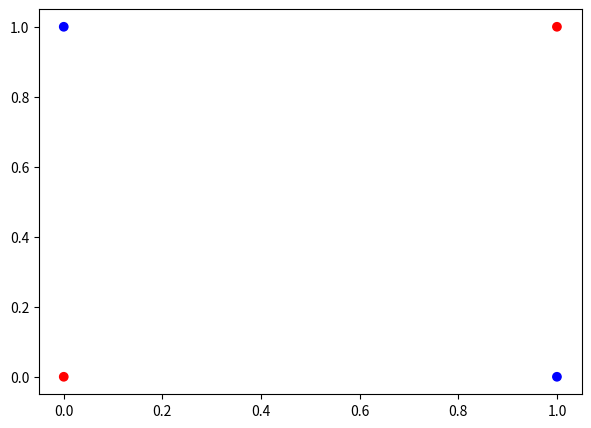
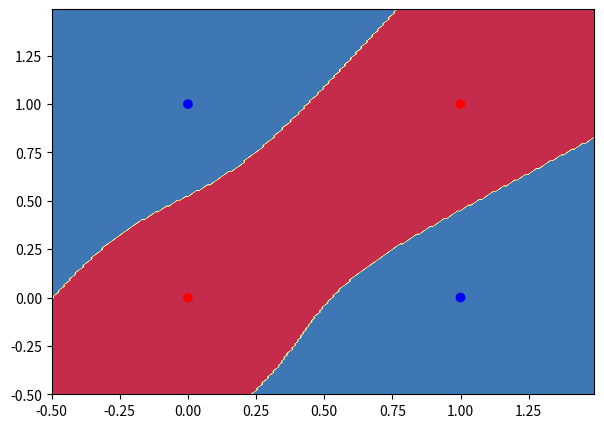

These figures' Python source, in order:
import numpy as np

def linear_activation(W, b, X):
    z = np.dot(W,X) + b
    
    return z

def sigmoid(z):
    '''
    Returns sigmoid activation for array z
    '''
    a = 1. / (1. + np.exp(-z)) 
    
    return a 

def d_sigmoid(z):
    return sigmoid(z) * (1. - sigmoid(z))

def loss(y, a):
    return -(y * np.log(a) + (1-y) * np.log(1-a))

def cost(logloss):
    return np.mean(logloss)

def predict_multilayer(parameters,X):
    W1 = parameters["W1"]
    b1 = parameters["b1"]
    W2 = parameters["W2"]
    b2 = parameters["b2"]
    
    Z1 = linear_activation(W1,b1,X)
    A1 = sigmoid(Z1)
    
    Z2 = linear_activation(W2,b2,A1)
    A2 = sigmoid(Z2)

    return np.round(A2)

import numpy as np
import matplotlib.pyplot as plt

X = np.array([[0,0],[0,1],[1,0],[1,1]])
Y = np.array([[0, 1, 1, 0]])

m, nx = X.shape

color= ['blue' if y == 1 else 'red' for y in np.squeeze(Y)]

plt.figure(figsize=(7,5))
plt.scatter(X[:,0], X[:,1], color=color)

plt.show()

X = X.T

def initialize_parameters(h_layers):
    neurons_hidden_layer = 3

    W1 = np.random.randn(neurons_hidden_layer,2)
    b1 = np.zeros([neurons_hidden_layer,1])

    W2 = np.random.randn(1,neurons_hidden_layer)
    b2 = np.zeros([1,1])
    
    parameters = {"W1":W1, "b1":b1, "W2":W2, "b2":b2}
    
    return parameters

'''
Metaparameters initialization
'''
num_epochs = 5000
learning_rate = 0.09

'''
Parameters initialization
'''
parameters = initialize_parameters(3)
W1 = parameters["W1"]
b1 = parameters["b1"]
W2 = parameters["W2"]
b2 = parameters["b2"]

print ("parametros iniciales: ", parameters)

'''
Gradient descent
'''
for i in range(num_epochs): 
    '''
    Forward Propagation
    '''
    Z1 = linear_activation(W1, b1, X)
    A1 = sigmoid(Z1)
    
    Z2 = linear_activation(W2, b2, A1)
    A2 = sigmoid(Z2)
        
    '''
    Backward Propagation
    '''
    dZ2 = A2 - Y
    dW2 = np.dot(dZ2, A1.T) / m
    db2 = np.mean(np.sum(dZ2, axis=1, keepdims=True))
    
    dZ1 = np.multiply(np.dot(W2.T, dZ2), d_sigmoid(Z1))
    dW1 = np.dot(dZ1, X.T) / m
    db1 = np.mean(np.sum(dZ1, axis=1, keepdims=True))
    
    '''
    Parameters Update
    '''
    W1 -= learning_rate * dW1
    W2 -= learning_rate * dW2
    b1 -= learning_rate * db1
    b2 -= learning_rate * db2
    
    '''
    Cost estimation
    '''
    J = cost(loss(Y,A2))
    
    
    if(i%100 == 0):
        print("costo -- iteracion ", i, ": ", J)
        
print("parametros actualizados: ", parameters)

'''
Testing
'''
print("Predicciones del clasificador: ", predict_multilayer(parameters,X))

import matplotlib.pyplot as plt

def visualize_lr(parameters, X, Y):
    X = X.T
    
    # Set min and max values and give it some padding
    x_min, x_max = X[:, 0].min() - .5, X[:, 0].max() + .5
    y_min, y_max = X[:, 1].min() - .5, X[:, 1].max() + .5
    h = 0.01
    
    # Generate a grid of points with distance h between them
    xx, yy = np.meshgrid(np.arange(x_min, x_max, h), np.arange(y_min, y_max, h))
    
    # Predict the function value for the whole gid
    Z = predict_multilayer(parameters, np.c_[xx.ravel(), yy.ravel()].T)
    Z = Z.reshape(xx.shape)
    
    # Plot the contour and training examples
    plt.figure(figsize=(7,5))
    plt.contourf(xx, yy, Z, cmap=plt.cm.Spectral)
    
    color= ['blue' if y == 1 else 'red' for y in np.squeeze(Y)]
    plt.scatter(X[:,0], X[:,1], color=color)
    
    plt.show()

visualize_lr(parameters, X, Y)



